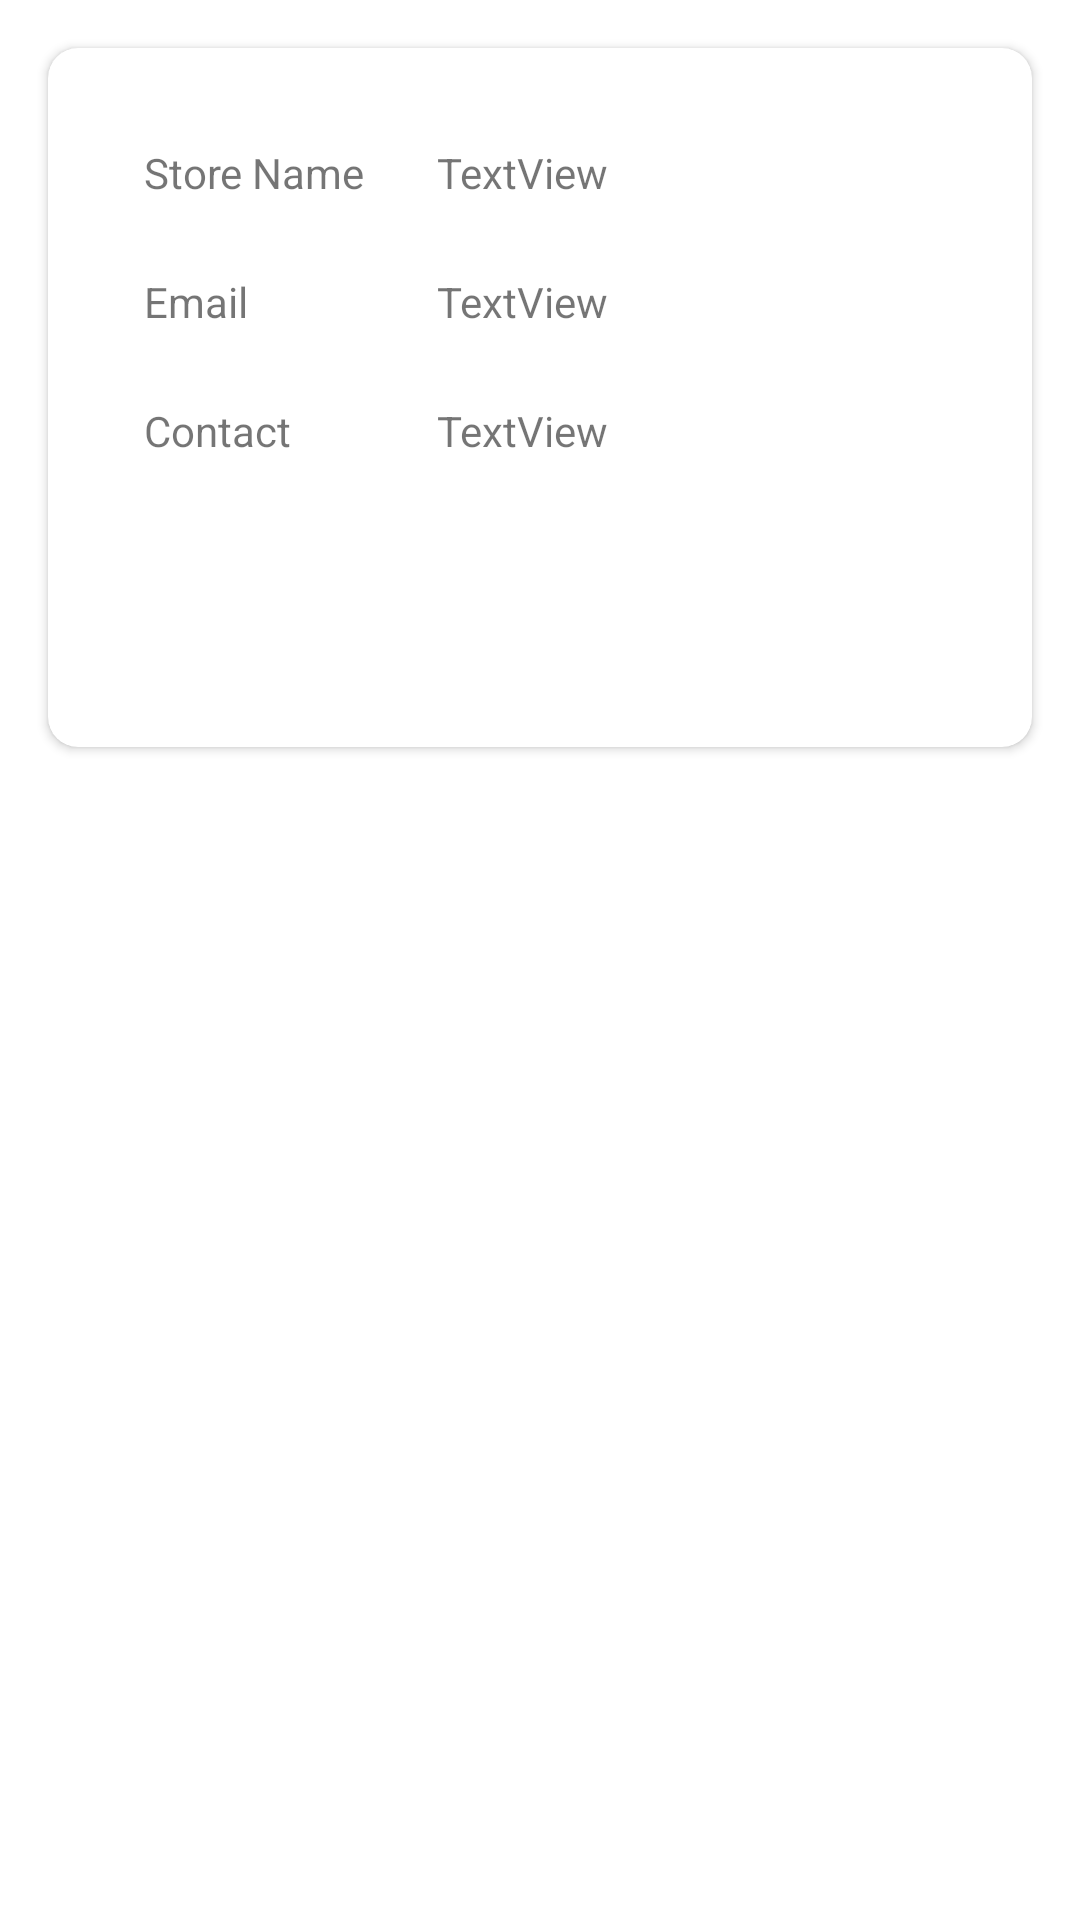

Produce the Android XML layout that renders to this screen, including the resource entries it uses.
<!-- AndroidManifest.xml: application theme Theme.Rent_Tracking -->
<!-- res/layout/activity_custom_view_store.xml -->
<?xml version="1.0" encoding="utf-8"?>
<androidx.constraintlayout.widget.ConstraintLayout xmlns:android="http://schemas.android.com/apk/res/android"
    xmlns:app="http://schemas.android.com/apk/res-auto"
    xmlns:tools="http://schemas.android.com/tools"
    android:layout_width="match_parent"
    android:layout_height="match_parent"
    tools:context=".custom_view_store">


    <androidx.cardview.widget.CardView
        android:layout_width="match_parent"
        android:layout_height="wrap_content"
        android:layout_marginStart="16dp"
        android:layout_marginTop="16dp"
        android:layout_marginEnd="16dp"
        android:backgroundTint="@color/white"
        android:elevation="10dp"
        app:cardCornerRadius="10dp"
        app:layout_constraintEnd_toEndOf="parent"
        app:layout_constraintStart_toStartOf="parent"

        app:layout_constraintTop_toTopOf="parent">

        <androidx.constraintlayout.widget.ConstraintLayout
            android:layout_width="match_parent"
            android:layout_height="match_parent">

            <TextView
                android:id="@+id/textView29"
                android:layout_width="wrap_content"
                android:layout_height="wrap_content"
                android:layout_marginStart="32dp"
                android:layout_marginTop="32dp"
                android:text="Store Name"
                app:layout_constraintStart_toStartOf="parent"
                app:layout_constraintTop_toTopOf="parent" />

            <TextView
                android:id="@+id/textView30"
                android:layout_width="0dp"
                android:layout_height="wrap_content"
                android:layout_marginStart="24dp"
                android:layout_marginTop="32dp"
                android:layout_marginEnd="32dp"
                android:text="TextView"
                app:layout_constraintEnd_toEndOf="parent"
                app:layout_constraintStart_toEndOf="@+id/textView29"
                app:layout_constraintTop_toTopOf="parent" />

            <TextView
                android:id="@+id/textView31"
                android:layout_width="wrap_content"
                android:layout_height="wrap_content"
                android:layout_marginStart="32dp"
                android:layout_marginTop="24dp"
                android:text="Email"
                app:layout_constraintStart_toStartOf="parent"
                app:layout_constraintTop_toBottomOf="@+id/textView30" />

            <TextView
                android:id="@+id/textView32"
                android:layout_width="0dp"
                android:layout_height="wrap_content"
                android:layout_marginStart="24dp"
                android:layout_marginTop="24dp"
                android:layout_marginEnd="32dp"
                android:text="TextView"
                app:layout_constraintEnd_toEndOf="parent"
                app:layout_constraintStart_toEndOf="@+id/textView29"
                app:layout_constraintTop_toBottomOf="@+id/textView30" />

            <TextView
                android:id="@+id/textView33"
                android:layout_width="wrap_content"
                android:layout_height="wrap_content"
                android:layout_marginStart="32dp"
                android:layout_marginTop="24dp"
                android:text="Contact"
                app:layout_constraintStart_toStartOf="parent"
                app:layout_constraintTop_toBottomOf="@+id/textView32" />

            <TextView
                android:id="@+id/textView34"
                android:layout_width="0dp"
                android:layout_height="wrap_content"
                android:layout_marginStart="24dp"
                android:layout_marginTop="24dp"
                android:layout_marginEnd="32dp"
                android:text="TextView"
                app:layout_constraintEnd_toEndOf="parent"
                app:layout_constraintStart_toEndOf="@+id/textView29"
                app:layout_constraintTop_toBottomOf="@+id/textView32" />

            <Button
                android:id="@+id/button7"
                android:layout_width="wrap_content"
                android:layout_height="wrap_content"
                android:layout_marginStart="24dp"
                android:layout_marginTop="32dp"
                android:layout_marginBottom="16dp"
                android:background="@drawable/round_btn"
                android:backgroundTint="#1E60AA"
                android:text="Locate"
                android:textColor="@color/white"
                app:layout_constraintBottom_toBottomOf="parent"
                app:layout_constraintStart_toStartOf="parent"
                app:layout_constraintTop_toBottomOf="@+id/textView34" />

            <Button
                android:id="@+id/button8"
                android:layout_width="wrap_content"
                android:layout_height="wrap_content"
                android:layout_marginStart="24dp"
                android:layout_marginTop="32dp"
                android:layout_marginBottom="16dp"
                android:background="@drawable/round_btn"
                android:backgroundTint="#1E60AA"
                android:text="Rating"
                android:textColor="@color/white"
                app:layout_constraintBottom_toBottomOf="parent"
                app:layout_constraintStart_toEndOf="@+id/button7"
                app:layout_constraintTop_toBottomOf="@+id/textView34"
                app:layout_constraintVertical_bias="0.0" />

            <Button
                android:id="@+id/button12"
                android:layout_width="wrap_content"
                android:layout_height="wrap_content"
                android:layout_marginStart="20dp"
                android:layout_marginTop="32dp"
                android:layout_marginEnd="24dp"
                android:layout_marginBottom="16dp"
                android:background="@drawable/round_btn"
                android:backgroundTint="#1E60AA"
                android:textColor="@color/white"
                android:text="product"
                app:layout_constraintBottom_toBottomOf="parent"
                app:layout_constraintEnd_toEndOf="parent"
                app:layout_constraintHorizontal_bias="1.0"
                app:layout_constraintStart_toEndOf="@+id/button8"
                app:layout_constraintTop_toBottomOf="@+id/textView34" />

        </androidx.constraintlayout.widget.ConstraintLayout>
    </androidx.cardview.widget.CardView>
</androidx.constraintlayout.widget.ConstraintLayout>
<!-- resources referenced by this layout -->
<resources>
  <color name="white">#FFFFFFFF</color>
  <style name="Theme.Rent_Tracking" parent="Theme.MaterialComponents.DayNight.DarkActionBar">
          
          <item name="colorPrimary">@color/purple_500</item>
          <item name="colorPrimaryVariant">@color/purple_700</item>
          <item name="colorOnPrimary">@color/white</item>
          
          <item name="colorSecondary">@color/teal_200</item>
          <item name="colorSecondaryVariant">@color/teal_700</item>
          <item name="colorOnSecondary">@color/black</item>
          
          <item name="android:statusBarColor">?attr/colorPrimaryVariant</item>
          
      </style>
  <color name="purple_500">#1E60AA</color>
  <color name="purple_700">#1E60AA</color>
  <color name="teal_200">#1E60AA</color>
  <color name="teal_700">#1E60AA</color>
  <color name="black">#FF000000</color>
</resources>
